Run: headless pygame with SDL's dummy video driver; simulated clock (each Clock.tick advances the game by its frame time, no real sleeping); random seed 0; keys injected as events and as key.get_pressed() state; no mouse input.
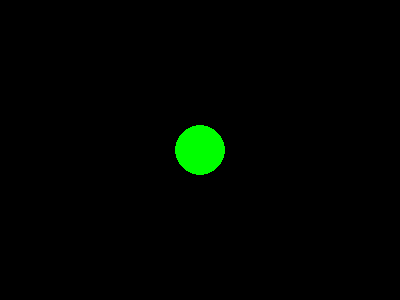
Frame 1 of 4 · flips 1–60 · no input
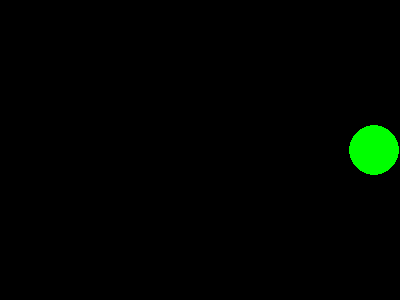
Frame 2 of 4 · flips 61–180 · tapped SPACE, RETURN · held RIGHT (→), D
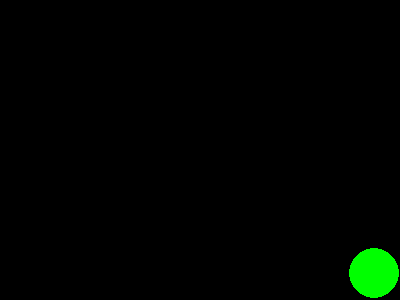
Frame 3 of 4 · flips 181–300 · held DOWN (↓), S
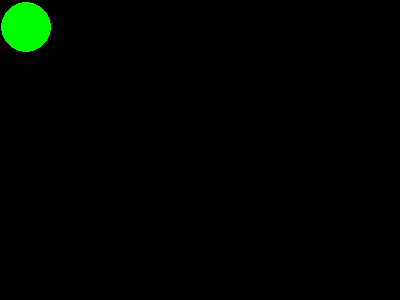
Frame 4 of 4 · flips 301–420 · held LEFT (←), A, UP (↑), W

The pygame program that drew these frames:

import pygame

pygame.init()
W,H = 400,300
screen = pygame.display.set_mode((W, H))
done = False
is_blue = True
x = W//2
y = H//2
radius = 25
clock = pygame.time.Clock()

while not done:
        for event in pygame.event.get():
            if event.type == pygame.QUIT:
                 done = True

        pressed = pygame.key.get_pressed()
        if pressed[pygame.K_UP] and y -3 - radius>=0:
             y -= 3
        if pressed[pygame.K_DOWN] and y + 3 + radius <= H:
             y += 3
        if pressed[pygame.K_LEFT] and x - 3 - radius >= 0:
             x -= 3
        if pressed[pygame.K_RIGHT] and x + 3 + radius<=W:
             x += 3

        screen.fill((0, 0, 0))
        pygame.draw.circle(screen, (0,255,0), (x, y), radius)
        pygame.display.flip()
        clock.tick(60)
